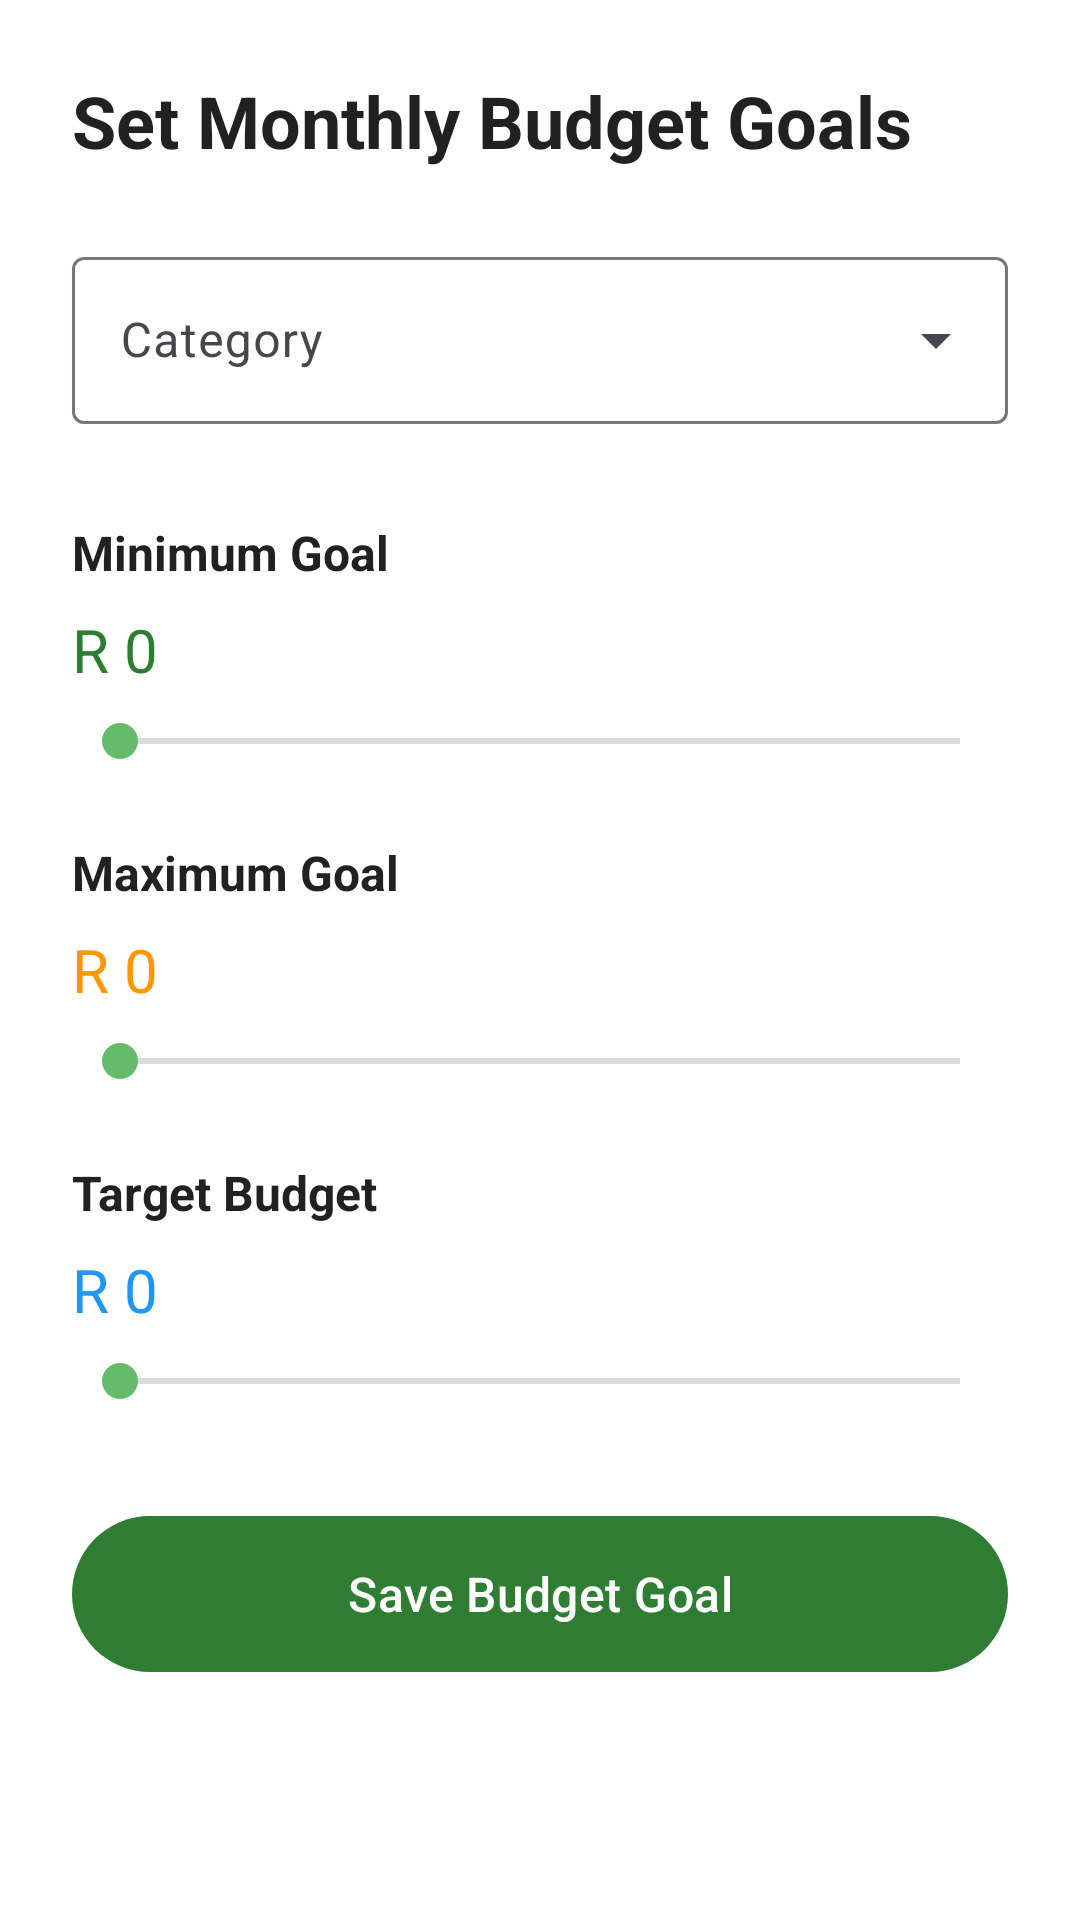

This screen was rendered from an Android layout file. Write that file and the resources it references.
<!-- AndroidManifest.xml: application theme Theme.FinFlow -->
<!-- res/layout/fragment_goals_add.xml -->
<?xml version="1.0" encoding="utf-8"?>
<ScrollView xmlns:android="http://schemas.android.com/apk/res/android"
    xmlns:app="http://schemas.android.com/apk/res-auto"
    android:layout_width="match_parent"
    android:layout_height="match_parent"
    android:background="@color/background_primary">

    <LinearLayout
        android:layout_width="match_parent"
        android:layout_height="wrap_content"
        android:orientation="vertical"
        android:padding="24dp">

        <TextView
            android:layout_width="wrap_content"
            android:layout_height="wrap_content"
            android:text="Set Monthly Budget Goals"
            android:textSize="24sp"
            android:textStyle="bold"
            android:textColor="@color/text_primary"
            android:layout_marginBottom="24dp" />

        <com.google.android.material.textfield.TextInputLayout
            android:id="@+id/til_category"
            android:layout_width="match_parent"
            android:layout_height="wrap_content"
            android:hint="Category"
            android:layout_marginBottom="16dp"
            style="@style/Widget.Material3.TextInputLayout.OutlinedBox.ExposedDropdownMenu">

            <AutoCompleteTextView
                android:id="@+id/et_category"
                android:layout_width="match_parent"
                android:layout_height="wrap_content"
                android:inputType="none" />
        </com.google.android.material.textfield.TextInputLayout>

        <TextView
            android:layout_width="wrap_content"
            android:layout_height="wrap_content"
            android:text="Minimum Goal"
            android:textSize="16sp"
            android:textStyle="bold"
            android:textColor="@color/text_primary"
            android:layout_marginTop="16dp"
            android:layout_marginBottom="8dp" />

        <TextView
            android:id="@+id/tv_min_goal_value"
            android:layout_width="wrap_content"
            android:layout_height="wrap_content"
            android:text="R 0"
            android:textSize="20sp"
            android:textColor="@color/green_primary"
            android:layout_marginBottom="8dp" />

        <SeekBar
            android:id="@+id/seekbar_min_goal"
            android:layout_width="match_parent"
            android:layout_height="wrap_content"
            android:max="10000"
            android:progress="0"
            android:layout_marginBottom="24dp" />

        <TextView
            android:layout_width="wrap_content"
            android:layout_height="wrap_content"
            android:text="Maximum Goal"
            android:textSize="16sp"
            android:textStyle="bold"
            android:textColor="@color/text_primary"
            android:layout_marginBottom="8dp" />

        <TextView
            android:id="@+id/tv_max_goal_value"
            android:layout_width="wrap_content"
            android:layout_height="wrap_content"
            android:text="R 0"
            android:textSize="20sp"
            android:textColor="@color/accent_orange"
            android:layout_marginBottom="8dp" />

        <SeekBar
            android:id="@+id/seekbar_max_goal"
            android:layout_width="match_parent"
            android:layout_height="wrap_content"
            android:max="20000"
            android:progress="0"
            android:layout_marginBottom="24dp" />

        <TextView
            android:layout_width="wrap_content"
            android:layout_height="wrap_content"
            android:text="Target Budget"
            android:textSize="16sp"
            android:textStyle="bold"
            android:textColor="@color/text_primary"
            android:layout_marginBottom="8dp" />

        <TextView
            android:id="@+id/tv_budget_value"
            android:layout_width="wrap_content"
            android:layout_height="wrap_content"
            android:text="R 0"
            android:textSize="20sp"
            android:textColor="@color/accent_blue"
            android:layout_marginBottom="8dp" />

        <SeekBar
            android:id="@+id/seekbar_budget"
            android:layout_width="match_parent"
            android:layout_height="wrap_content"
            android:max="30000"
            android:progress="0"
            android:layout_marginBottom="32dp" />

        <com.google.android.material.button.MaterialButton
            android:id="@+id/btn_save_goal"
            android:layout_width="match_parent"
            android:layout_height="60dp"
            android:text="Save Budget Goal"
            android:textSize="16sp" />

    </LinearLayout>
</ScrollView>
<!-- resources referenced by this layout -->
<resources>
  <color name="accent_blue">#2196F3</color>
  <color name="accent_orange">#FF9800</color>
  <color name="background_primary">#FFFFFF</color>
  <color name="green_primary">#2E7D32</color>
  <color name="text_primary">#212121</color>
  <style name="Theme.FinFlow" parent="Base.Theme.FinFlow" />
  <style name="Base.Theme.FinFlow" parent="Theme.Material3.Light.NoActionBar">
          <item name="colorPrimary">@color/green_primary</item>
          <item name="colorPrimaryVariant">@color/green_dark</item>
          <item name="colorOnPrimary">@color/white</item>
  
          <item name="colorSecondary">@color/green_light</item>
          <item name="colorSecondaryVariant">@color/green_dark</item>
          <item name="colorOnSecondary">@color/white</item>
  
          <item name="android:statusBarColor">@color/green_primary</item>
          <item name="android:windowLightStatusBar">false</item>
  
          <item name="colorSurface">@color/background_card</item>
          <item name="colorOnSurface">@color/text_primary</item>
  
          <item name="android:textColorPrimary">@color/text_primary</item>
          <item name="android:textColorSecondary">@color/text_secondary</item>
          <item name="android:textColorHint">@color/text_hint</item>
      </style>
  <color name="green_dark">#1B5E20</color>
  <color name="white">#FFFFFFFF</color>
  <color name="green_light">#66BB6A</color>
  <color name="background_card">#FFFFFF</color>
  <color name="text_secondary">#757575</color>
  <color name="text_hint">#BDBDBD</color>
</resources>
